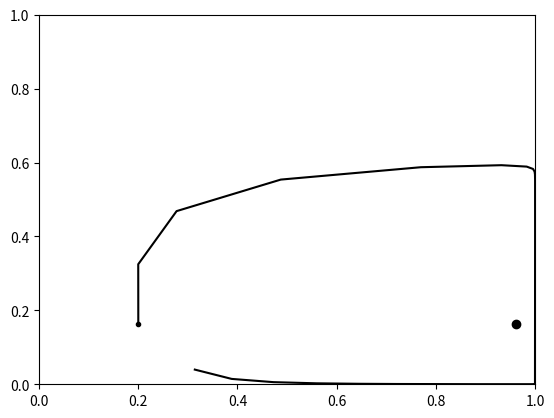

This chart was generated by the following Python code:
import matplotlib.pyplot as plt
import numpy as np
from decimal import *
getcontext().prec=17

def gfg(p,n,k,a,t,c,s):
    q=1-p
    N=(n*(1-k+(1-q**2)*a))/(1-(1-q**2)*t+n*((1-q**2)*(a+t)-k))
    P=(p*(1-c-s*(1-t)+N*s*(k-a-t)))/(1-s+N*k*s+(1-q**2)*(t*s-c-N*s*(a+t)))
    return N,P
def eqpoint(k,a,t,c,s):
    neq=(t*s-c)/(t*s+a*s)
    peq=1-np.sqrt(1-k/(a+t))
    return neq,peq
tmax=165
p_freq=list()
n_freq=list()
K=0.3
A=0.0
T=1.0
C=0.03
S=0.8
PTEMP=0
NTEMP=0
PINITIAL=0.163
NINITIAL=0.2

###################################
#INITIALIZATION
PTEMP=PINITIAL
NTEMP=NINITIAL
p_freq.append(PINITIAL)
n_freq.append(NINITIAL)

for time in range(0,tmax):
    #NTEMP,PTEMP=gfg(Decimal(PTEMP),Decimal(NTEMP),Decimal(K),Decimal(A),Decimal(T),Decimal(C),Decimal(S))
    NTEMP,PTEMP=gfg(PTEMP,NTEMP,K,A,T,C,S)
    
    p_freq.append(PTEMP)
    n_freq.append(NTEMP)
plt.plot(NINITIAL,PINITIAL,'k.')

NEQ,PEQ=eqpoint(K,A,T,C,S)
plt.plot(NEQ,PEQ,'ko')
plt.plot(n_freq,p_freq,'k')
plt.xlim([0,1])
plt.ylim([0,1])
plt.show()
